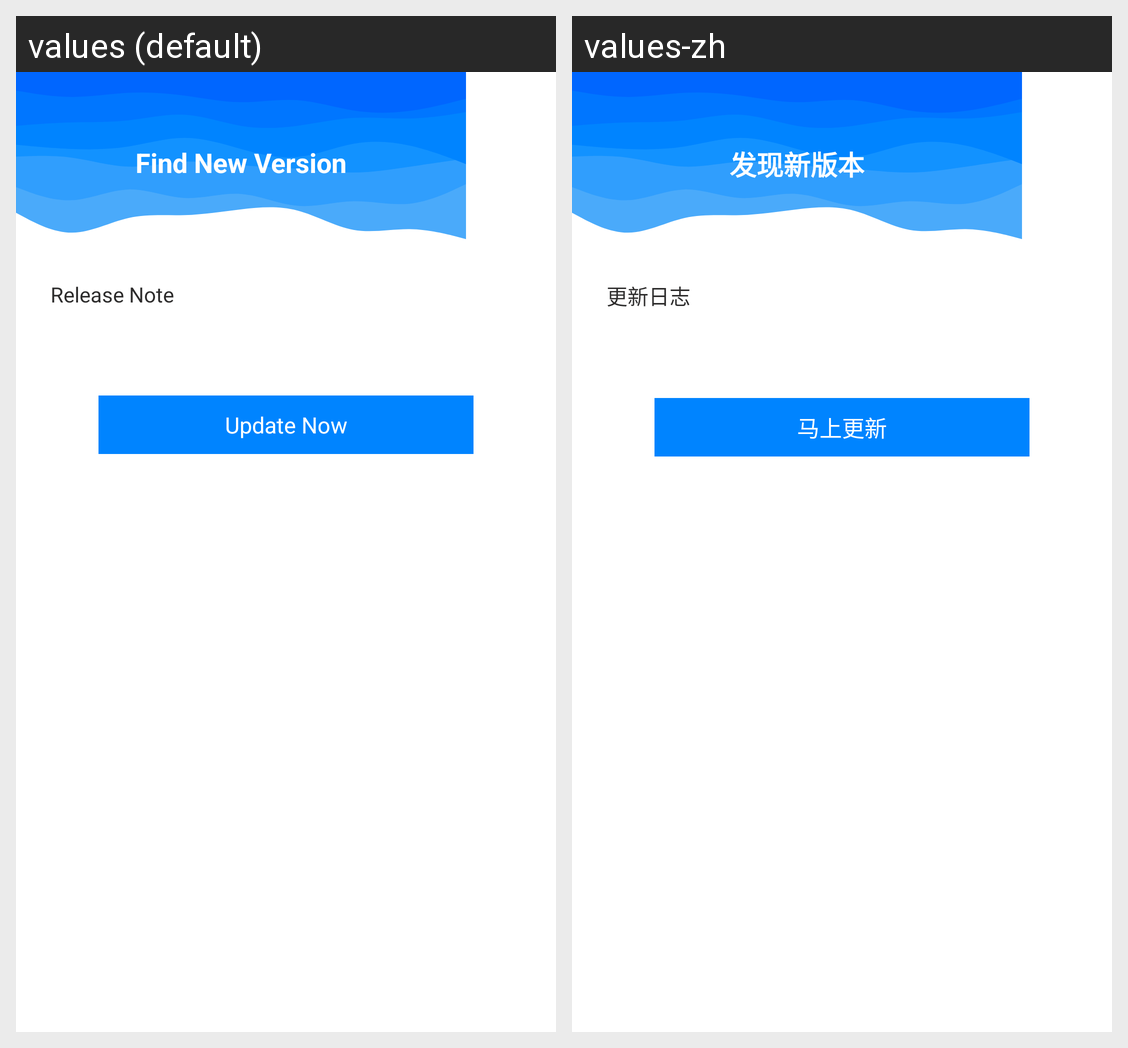

The same Android screen rendered under two of its app's locales, left to right. List the strings drawn on it with the default value and each locale's translation.
Android screen res/layout/dialog_update.xml rendered under 2 locales, left to right: values (default), values-zh. Device: Nexus 5 (rendered at 1080×1920; each locale shown at half size, 540×960, under a caption strip naming it); theme Theme.GasLess.
Strings drawn on this screen, with the default value and each locale's value (text and hints the layout hard-codes, and strings that could not be matched under every locale, appear in the picture but are not listed):

find_new_version
  values: Find New Version
  values-zh: 发现新版本

release_note
  values: Release Note
  values-zh: 更新日志

update_now_btn
  values: Update Now
  values-zh: 马上更新
